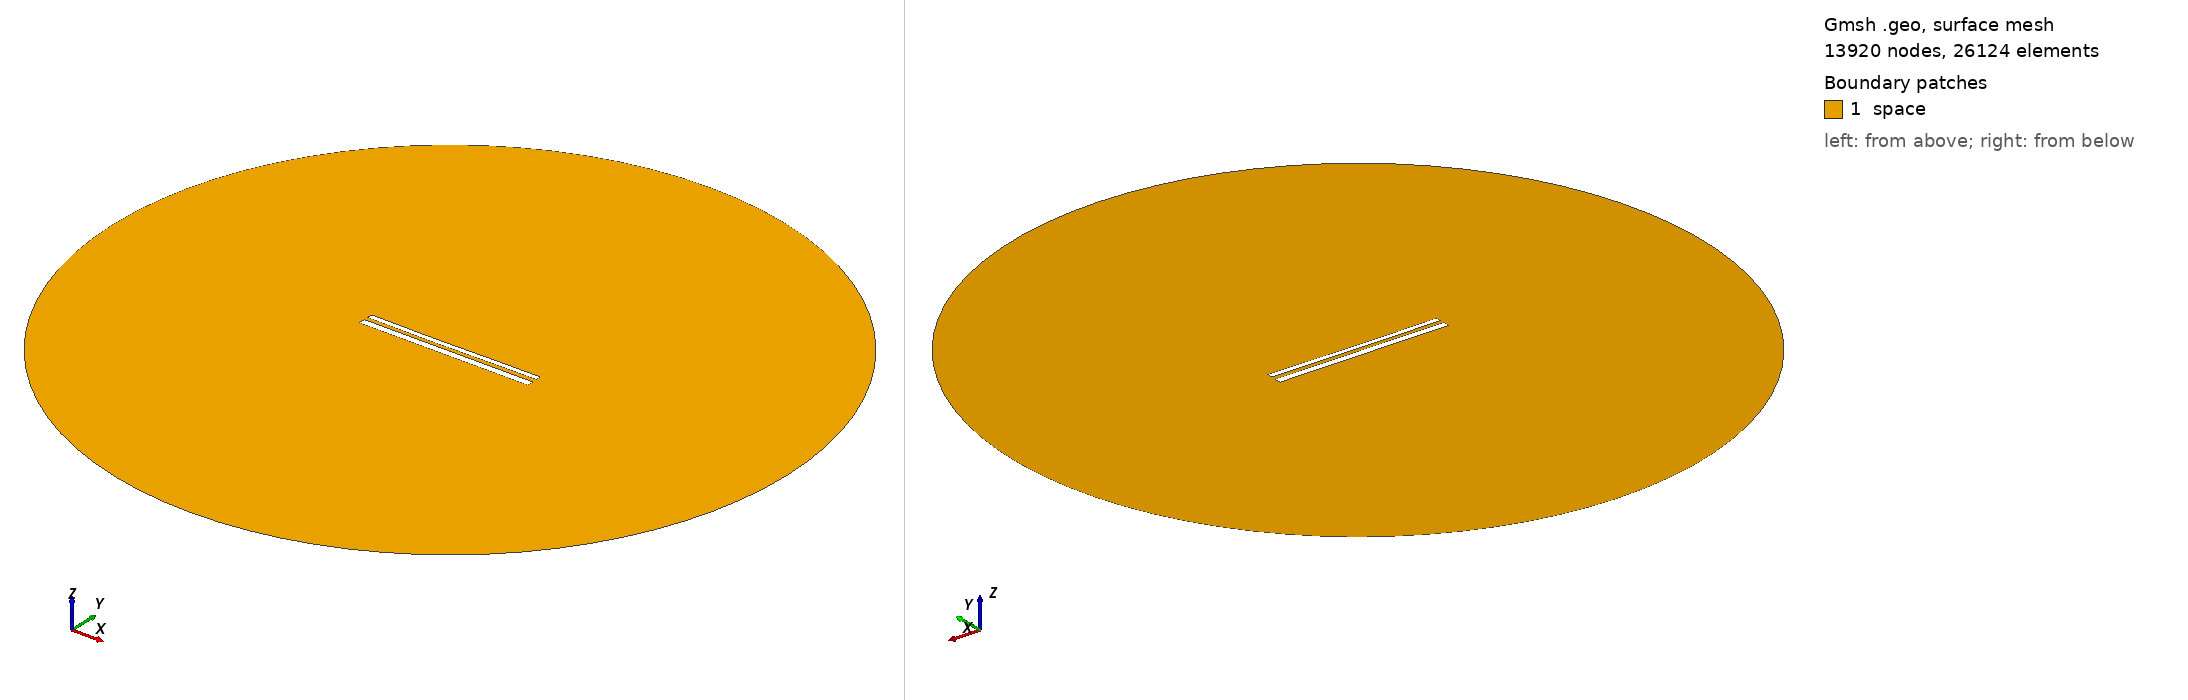

Gmsh geometry script, surface-meshed: 13920 nodes, 26124 surface elements. Boundary patches (legend numbers): 1 space. Left view from above one corner, right view from below the opposite corner. Legend entries are the model's physical surfaces. The drawing asked Gmsh for element sizes between 1% and 20% of the model's largest extent; the script's own settings can give other sizes.

=== 11633.geo (drawn) ===
//---------------------------------------
// Geometry kernel
//---------------------------------------

SetFactory("OpenCASCADE");



//---------------------------------------
// Parameters of the geometry
//---------------------------------------

// Overetch of the upper plate
overetch = 0.375;

// Distance between the plates
distance = 2.25;

// Discretization over the x axis (for the deformation)
nx = 50; 

// Length of the plate
L = 100 - overetch; 

// Number of modes
n = 4; 

// 1st mode coefficient
coeff(1) = 0.07499999999999998;
beta(1) = 0.596864 * 3.1415926535 / L;

// 2nd mode coefficient
coeff(2) = -0.15;
beta(2) = 1.49418 * 3.1415926535 / L;

// 3rd mode coefficient
coeff(3) = -0.075;
beta(3) = 2.50025 * 3.1415926535 / L;

// 4th mode coefficient
coeff(4) = 0.0;
beta(4) = 3.49999 * 3.1415926535 / L;



//---------------------------------------
// Upper plate (deformed rectangle)
//---------------------------------------

// Coordiantes of the upper plate
xmin = -50;
xmax = 50 - overetch;

// Height of the upper plate
yheight = 4 - 2 * overetch;

// Indexes of the points
UpperID[] = {};
LowerID[] = {};
LeftID[] = {};
RightID[] = {};

// Point index
p = 1;

// Horizontal edges
For i In {1:nx}
    x = xmin + (i-1)*(xmax - xmin)/(nx-1);

    y_bottom = distance / 2 + overetch;
    For j In {1:n}
        C = (Cosh(beta(j)*L) + Cos(beta(j)*L)) / (Sinh(beta(j)*L) + Sin(beta(j)*L));
        y_bottom  = y_bottom + coeff(j) * (Cosh(beta(j)*(x+50)) - Cos(beta(j)*(x+50)) - C * (Sinh(beta(j)*(x+50)) - Sin(beta(j)*(x+50))));
    EndFor

    y_top = y_bottom + yheight;

    Point(p) = {x, y_top, 0, 1.0};
    UpperID[i] = p;
    p = p + 1;

    Point(p) = {x, y_bottom, 0, 1.0};
    LowerID[i] = p;
    p = p + 1;
EndFor

// Create point lists
UpperPts[] = {}; LowerPts[] = {};
For i In {1:nx}
  UpperPts[] += {UpperID[i]};
  LowerPts[] += {LowerID[i]};
EndFor

// Build splines
Spline(1) = {UpperPts[]};
Spline(2) = {LowerPts[]};
Line(3) = {LowerPts[nx-1], UpperPts[nx-1]};
Line(4) = {LowerPts[0], UpperPts[0]};

// Build the plane surface
Curve Loop(1) = {2, 3, -1, -4};
Plane Surface(1) = {1};



//---------------------------------------
// Lower plate (rectangle)
//---------------------------------------

// Vertices
Point(1001) = {-50, -1, 0, 1.0};
Point(1002) = { 50, -1, 0, 1.0};
Point(1003) = { 50,  -5, 0, 1.0};
Point(1004) = {-50,  -5, 0, 1.0};

// Edges
Line(5) = {1001, 1002};
Line(6) = {1002, 1003};
Line(7) = {1003, 1004};
Line(8) = {1004, 1001};

// Plane surface
Line Loop(2) = {5, 6, 7, 8};
Plane Surface(2) = {2}; 



//---------------------------------------
// Outer (fictious) boundary
//---------------------------------------

// Points
Point(1005) = {0, 0, 0};       // Center
Point(1006) = {200, 0, 0};     // Start point
Point(1007) = {0, 200, 0};     // 90 degrees
Point(1008) = {-200, 0, 0};    // 180 degrees
Point(1009) = {0, -200, 0};    // 270 degrees

// Circle arcs (each needs start, center, end)
Circle(9) = {1006, 1005, 1007};
Circle(10) = {1007, 1005, 1008};
Circle(11) = {1008, 1005, 1009};
Circle(12) = {1009, 1005, 1006};

// Plane surface for the entire domain
Curve Loop(3) = {9, 10, 11, 12};
Surface(3) = {3};

// Subtract the plates from the whole domain to obtain the actual domain where we want to solve the equations
BooleanDifference{ Surface{3}; Delete; }{ Surface{1}; Surface{2}; Delete; }




//---------------------------------------
// Transfinite Lines/Curves
//---------------------------------------

// Set the number of points on the boundaries
r = 7;

// Plates
Transfinite Curve {1, 2} = 50*r Using Progression 1;
Transfinite Curve {3, 4} = 2*r Using Progression 1;
Transfinite Line {5, 7} = 50*r Using Progression 1;
Transfinite Line {6, 8} = 2*r Using Progression 1;

// Outer boundary
Transfinite Line {9, 10, 11, 12} = 20 Using Progression 1;



//---------------------------------------
// Physical groups
//---------------------------------------                

// Physical curves (boundaries)
Physical Line("force_segment", 10) = {2};
Physical Line("upper_plate", 11) = {1, 3, 4};
Physical Line("lower_plate", 12) = {5, 6, 7, 8};
Physical Line("boundary", 20) = {9, 10, 11, 12};

// Physical Surfaces
Physical Surface("space", 30) = {3};



//---------------------------------------
// 6. Generate the Mesh
//---------------------------------------

// 2D mesh generation
Mesh 2;
